8-way image classification set "narcotrace-synthetic-dataset" from GitHub (shivanisandeep/Narcotrace); label vocabulary: blue, no reaction, orange brown, orange red, partial reaction, purple, purple black, unreadable.

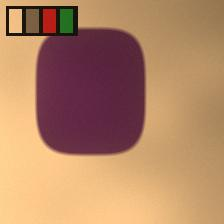
Label: purple

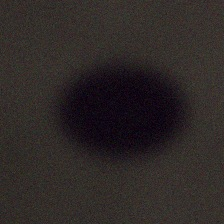
Label: unreadable

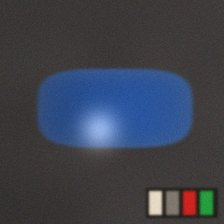
Label: blue

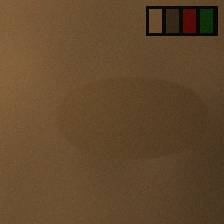
Label: no reaction

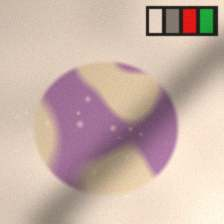
Label: partial reaction

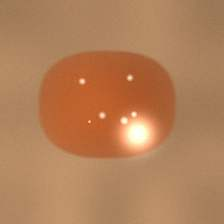
Label: orange brown
